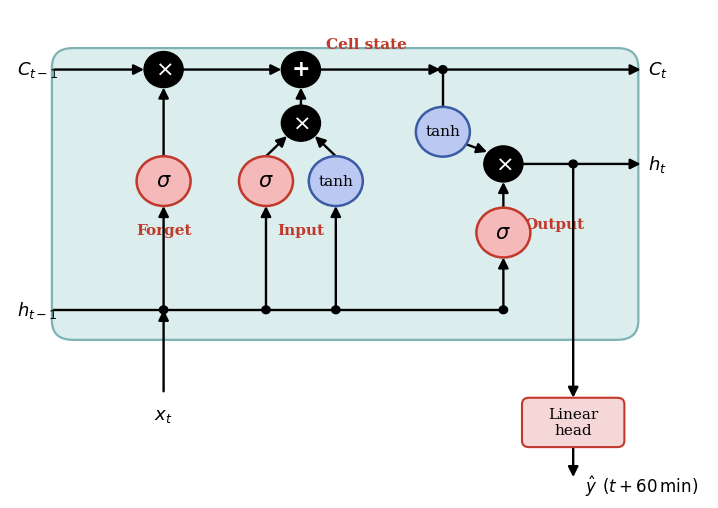

Here is the Python script that generated this plot: (Note: this script raises an exception after producing the figure.)
"""
Figure 2.1: simplified LSTM cell diagram.

Emphasises the additive cell-state "gradient highway" and the three gates with
their sigmoid/tanh activations, but omits the weight matrices (those appear in
the equations in the text). Designed to stay readable at a small size.

Output: thesis/img/lstm_cell.png
"""
import matplotlib
matplotlib.use("Agg")
import matplotlib.pyplot as plt
from matplotlib.patches import Circle, FancyBboxPatch, FancyArrowPatch

plt.rcParams.update({"font.family": "serif"})

SIG_F, SIG_E = "#F6B9B9", "#C0392B"
TAN_F, TAN_E = "#BBC9F2", "#3B5BA5"
GATE = "#C0392B"
LW = 1.7

fig, ax = plt.subplots(figsize=(7.4, 5.2))
ax.set_xlim(0, 15)
ax.set_ylim(-1.7, 9.6)
ax.axis("off")

ax.add_patch(FancyBboxPatch((1.0, 2.0), 12.4, 6.6,
             boxstyle="round,pad=0.1,rounding_size=0.45",
             facecolor="#DCEDED", edgecolor="#7FB3B3", linewidth=1.6, zorder=0))


def op(xy, sym, fs=16):
    ax.add_patch(Circle(xy, 0.42, facecolor="black", edgecolor="black", zorder=5))
    ax.text(xy[0], xy[1], sym, color="white", fontsize=fs, ha="center",
            va="center", zorder=6, fontweight="bold")


def act(xy, label, ff, ee, fs=13):
    ax.add_patch(Circle(xy, 0.58, facecolor=ff, edgecolor=ee, linewidth=1.8, zorder=5))
    ax.text(xy[0], xy[1], label, fontsize=fs, ha="center", va="center", zorder=6)


def arrow(p, q, color="black", lw=LW):
    ax.add_patch(FancyArrowPatch(p, q, arrowstyle="-|>", mutation_scale=15,
                 color=color, linewidth=lw, zorder=3, shrinkA=0, shrinkB=0))


def line(p, q, color="black", lw=LW):
    ax.plot([p[0], q[0]], [p[1], q[1]], color=color, linewidth=lw, zorder=3)


def dot(xy):
    ax.add_patch(Circle(xy, 0.09, color="black", zorder=5))


def glabel(x, y, s):
    ax.text(x, y, s, fontsize=11, color=GATE, ha="center", fontweight="bold")


y_hi, y_rail = 8.2, 2.6
x_f, x_i, x_c = 3.3, 5.5, 7.0
x_plus, x_xin, y_xin = 6.25, 6.25, 6.95
x_branch, x_xout, x_so = 9.3, 10.6, 10.6
y_act = 5.6

# ── cell-state highway ──────────────────────────────────────────────────────
ax.text(0.15, y_hi, r"$C_{t-1}$", fontsize=13, ha="left", va="center")
arrow((0.95, y_hi), (x_f - 0.42, y_hi))
op((x_f, y_hi), r"$\times$")
arrow((x_f + 0.42, y_hi), (x_plus - 0.42, y_hi))
op((x_plus, y_hi), "+")
arrow((x_plus + 0.42, y_hi), (x_branch - 0.05, y_hi))
dot((x_branch, y_hi))
arrow((x_branch, y_hi), (13.55, y_hi))
ax.text(13.7, y_hi, r"$C_t$", fontsize=13, ha="left", va="center")
ax.text(x_plus + 1.4, y_hi + 0.5, "Cell state", fontsize=11, color=GATE,
        ha="center", fontweight="bold")

# ── forget gate ─────────────────────────────────────────────────────────────
act((x_f, y_act), r"$\sigma$", SIG_F, SIG_E, fs=15)
arrow((x_f, y_act + 0.58), (x_f, y_hi - 0.42))
glabel(x_f, 4.35, "Forget")

# ── input gate ──────────────────────────────────────────────────────────────
act((x_i, y_act), r"$\sigma$", SIG_F, SIG_E, fs=15)
act((x_c, y_act), "tanh", TAN_F, TAN_E, fs=11)
op((x_xin, y_xin), r"$\times$")
arrow((x_i, y_act + 0.58), (x_xin - 0.30, y_xin - 0.30))
arrow((x_c, y_act + 0.58), (x_xin + 0.30, y_xin - 0.30))
arrow((x_xin, y_xin + 0.42), (x_plus, y_hi - 0.42))
glabel((x_i + x_c) / 2, 4.35, "Input")

# ── output gate: cell-state tanh and output sigma → ⊗ → h_t ────────────────
y_xout = 6.0
y_so = 4.4
act((x_branch, 6.75), "tanh", TAN_F, TAN_E, fs=11)
line((x_branch, y_hi), (x_branch, 6.75 + 0.58))
op((x_xout, y_xout), r"$\times$")
arrow((x_branch + 0.4, 6.75 - 0.25), (x_xout - 0.35, y_xout + 0.28))
act((x_so, y_so), r"$\sigma$", SIG_F, SIG_E, fs=15)
arrow((x_so, y_so + 0.58), (x_xout, y_xout - 0.42))
glabel(x_so + 1.1, y_so + 0.1, "Output")

# ── input rail: x_t and h_{t-1} feed every gate ────────────────────────────
ax.text(0.15, y_rail, r"$h_{t-1}$", fontsize=13, ha="left", va="center")
line((0.95, y_rail), (x_so, y_rail))
for gx, gy in ((x_f, y_act), (x_i, y_act), (x_c, y_act), (x_so, y_so)):
    dot((gx, y_rail))
    arrow((gx, y_rail), (gx, gy - 0.58))
arrow((x_f, 0.7), (x_f, y_rail))
ax.text(x_f, 0.35, r"$x_t$", fontsize=13, ha="center", va="top")

# ── h_t output and linear head ──────────────────────────────────────────────
x_drop = 12.1
arrow((x_xout + 0.42, y_xout), (13.55, y_xout))
ax.text(13.7, y_xout, r"$h_t$", fontsize=13, ha="left", va="center")
dot((x_drop, y_xout))
arrow((x_drop, y_xout), (x_drop, 0.55))
ax.add_patch(FancyBboxPatch((x_drop - 1.05, -0.55), 2.1, 1.05,
             boxstyle="round,pad=0.05,rounding_size=0.15",
             facecolor="#F6D7D7", edgecolor="#C0392B", linewidth=1.5, zorder=4))
ax.text(x_drop, -0.02, "Linear\nhead", fontsize=11, ha="center", va="center", zorder=5)
arrow((x_drop, -0.55), (x_drop, -1.3))
ax.text(x_drop + 0.25, -1.5, r"$\hat{y}\;\,(t+60\,\mathrm{min})$", fontsize=12,
        ha="left", va="center")

fig.tight_layout()
fig.savefig("thesis/img/lstm_cell.png", dpi=300, bbox_inches="tight")
print("wrote thesis/img/lstm_cell.png")
